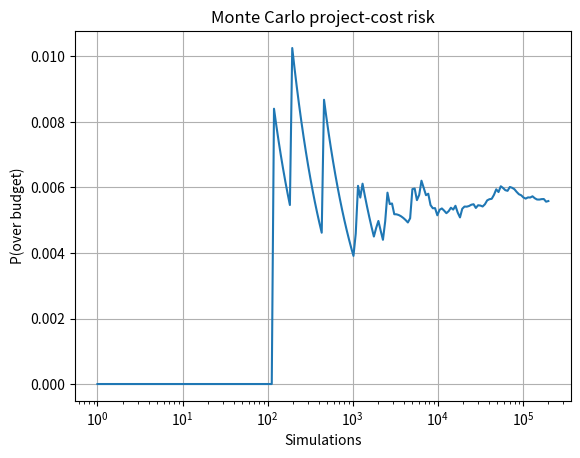

Write the Python code that produced this figure. (Note: this script raises an exception after producing the figure.)
import numpy as np, matplotlib.pyplot as plt

rng = np.random.default_rng(2024)

# Project-cost risk (PERT simulation)
# Three project phases, each with triangular (min, mode, max) duration in days
phases = [(10, 12, 20), (8, 10, 15), (12, 14, 22)]
N = 200_000
cost_per_day = 5000.0
budget = 250_000.0

# Simulate each phase
durations = np.array([rng.triangular(mn, mode, mx, N) for (mn, mode, mx) in phases])
total_days = durations.sum(axis=0)
total_cost = total_days * cost_per_day
over_budget = (total_cost > budget).mean()

print(f"Estimated mean project days: {total_days.mean():.2f}")
print(f"Estimated mean cost: ${total_cost.mean():,.0f}")
print(f"P(cost > budget): {over_budget:.4%}")

# Convergence plot
idx = np.unique(np.logspace(0, np.log10(N), 200).astype(int) - 1)
running = np.cumsum(total_cost > budget) / np.arange(1, N+1)
plt.semilogx(idx+1, running[idx])
plt.xlabel("Simulations"); plt.ylabel("P(over budget)")
plt.title("Monte Carlo project-cost risk"); plt.grid(True)
plt.savefig("../outputs/Task_20_project_risk.png"); plt.show()
